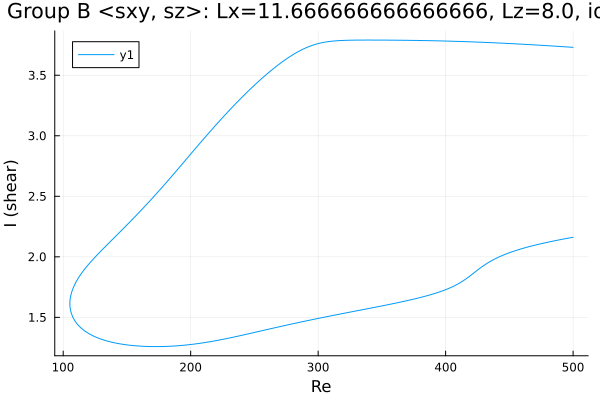

Values plotted in this chart, from the file beside it:
Re, shear
500.0, 3.731
499.9, 3.731
498.5, 3.732
497, 3.733
495.6, 3.734
494.2, 3.735
492.8, 3.736
491.4, 3.737
490, 3.738
488.6, 3.739
487.1, 3.74
485.7, 3.741
484.3, 3.742
482.9, 3.743
481.5, 3.743
480.1, 3.744
478.7, 3.745
477.2, 3.746
475.8, 3.747
474.4, 3.748
473, 3.749
471.6, 3.75
470.2, 3.751
468.8, 3.752
467.3, 3.752
465.9, 3.753
464.5, 3.754
463.1, 3.755
461.7, 3.756
460.3, 3.757
458.9, 3.757
457.4, 3.758
456, 3.759
454.6, 3.76
453.2, 3.761
451.8, 3.761
450.4, 3.762
449, 3.763
447.5, 3.764
446.1, 3.764
444.7, 3.765
443.3, 3.766
441.9, 3.766
440.5, 3.767
439.1, 3.768
437.6, 3.769
436.2, 3.769
434.8, 3.77
433.4, 3.77
432, 3.771
430.6, 3.772
429.2, 3.772
427.7, 3.773
426.3, 3.774
424.9, 3.774
423.5, 3.775
422.1, 3.775
420.7, 3.776
419.3, 3.776
417.8, 3.777
... 564 more rows
